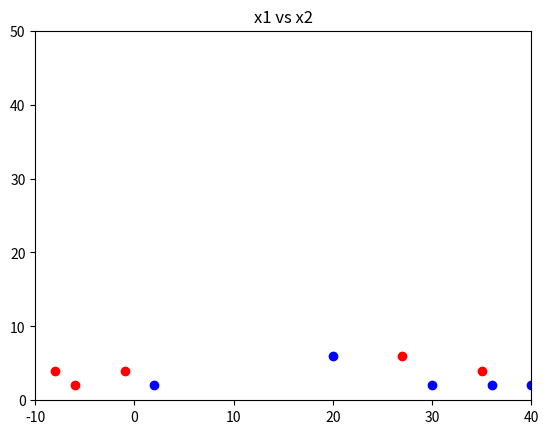

Write the Python code that produced this figure.
import sys
import numpy as np
import matplotlib.pyplot as plt
#Data
data=np.array([[27,-6,2,36,-8,40,35,30,20,-1],
              [6,2,2,2,4,2,4,2,6,4],
              [0,0,1,1,0,1,0,1,1,0],
              [1,2,3,4,5,6,7,8,9,10]])
euclidean_dist=sys.maxsize
data=np.transpose(data)
###############################################################
# Wrote a function to find K neighbours
###############################################################
def findNeighbours(ID, no_of_neighbours, test_data):
    global euclidean_dist
    x_coor=data[ID,0]
    y_coor=data[ID,1]
    arr=[]
    duplicate=np.copy(test_data)
    i=0
    pos=0
    id=0
    while i<len(duplicate):
        j=0
        euclidean_dist=sys.maxsize
        test=[]
        while j<len(duplicate):
            x=(x_coor-duplicate[j,0])**2
            y=(y_coor-duplicate[j, 1])**2
            e_dist=(x+y)**0.5
            test.append(e_dist)
            if e_dist < euclidean_dist:
                euclidean_dist=e_dist
                id=duplicate[j,3]
                pos=j
            j+=1
        arr.append(id)  # List of nearest neighbours
        duplicate[pos,0]=10000
        duplicate[pos,1]=10000
        i+=1
        if len(arr)==no_of_neighbours+1:
            break
    return arr


#a
print("Points nearest to the given point")
point_5 = findNeighbours(4,3,data)  # since ID starts from 1, but indexes from 0
point_10 = findNeighbours(9,3,data)  # since ID starts from 1, but indexes from 0
point_5=point_5[1:]
point_10=point_10[1:]
print(point_5)
print(point_10)

#b-
error=[]

out1x=[]
out2x=[]
out1y=[]
out2y=[]
for i in range(len(data)):
    if data[i, 2] == 1:
        out1x.append(data[i,0])
        out1y.append(data[i, 1])
    else:
        out2x.append(data[i, 0])
        out2y.append(data[i, 1])
    print(out1x)
print(out1x)
plt.scatter(out1x,out1y,c='b')
plt.scatter(out2x,out2y,c='r')
plt.xlim(-10,40)
plt.ylim(0,50)
plt.title("x1 vs x2")
plt.show()
for i in range(len(data)):
    id=findNeighbours(i,1,np.concatenate((data[0:i],data[i+1:]),axis=0))
    id=id[0]
    print(id)
    if data[i,2]!=data[id-1,2]:
        error.append(1)
    else: error.append(0)
print("Error array")
print(error)
error_rate=sum(error)/len(error)
print("Error rate",error_rate)


#c
folds=5
mse_sum=0
for i in range(0,folds):
    test=[]
    # Point 1= (4+i)%5
    # Point 2= 5+(4+i)%5
    duplicate=np.delete(data,(4+i)%5,0)
    duplicate = np.delete(duplicate, 4+(4 + i) % 5, 0)
    NN3_1=findNeighbours((4+i)%5,3,duplicate)
    NN3_2=findNeighbours(4+(4+i)%5,3,data)
    print("Test data tuple1 ID: ",1+ (4 + i) % 5)
    print("3NN:", NN3_1[:3])
    print("Test data tuple1 ID: ", 6 + (4 + i) % 5)
    print("3NN:", NN3_2[:3])
    sum_classes=0
    fold_sum=0
    for k in range(3):
        sum_classes+=data[NN3_2[k]-1,2]
    if sum_classes>=2 and data[(4+i)%5,2]!=1:
        fold_sum+=1
    elif sum_classes<2 and data[(4+i)%5,2]==1:
        fold_sum+=1
    print(fold_sum)
    mse_sum+=fold_sum/2 #Misclassification error in 1 fold
mse_average=mse_sum/folds
print(mse_average)

#d
# 5-fold cross validation with 3NN gave much lesser error than LOOCV with 1-NN
# This is because 3-NN considers classes of three nearest neighbours and takes majority of the class
# But in 1-NN the nearest neighbour could be another class datapoint which is very near to the test data point
# 3-NN considers the vicinity of the test point, hence reducing the probability of an outlier influencing the class label
